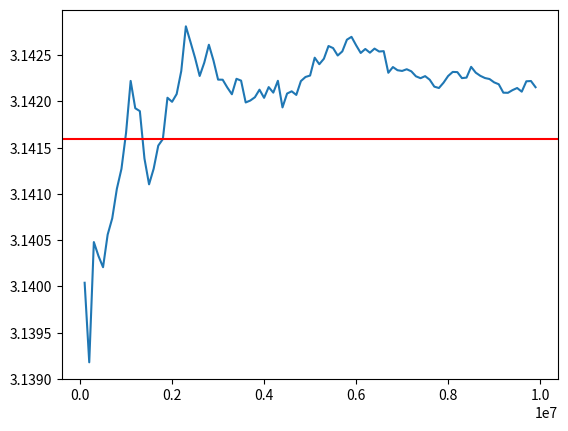

Here is the Python script that generated this plot:
# Monte Carlo Pi estimator: 
# how it works :
#   randomly throwing points into a square and checking how many land inside a circle.

import random


points_in_circle = 0

amount_random_points = range(100_000, 10_000_000, 100_000)
increment = 0.01
index = 0
pi_approximation = 0
x_points = [] ## total points 
y_points = [] ## approxiamte pis
for n in amount_random_points:
    while index < n:
        x = random.uniform(-1.0, 1.00)
        y = random.uniform(-1.0, 1.00)
        if (x*x) +(y*y) <=1: 
            points_in_circle += 1

        index += 1
    
        pi_approximation = 4 * (points_in_circle / n)
    x_points.append(n)
    y_points.append(pi_approximation)




## visuallising what is going on 
import matplotlib.pyplot as plt

plt.plot(x_points, y_points)

plt.axhline(y=3.14159 , color='r', linestyle='-') # line shows where pi is
plt.show()
